Dataset: G-SET (GitHub, Winckedy/MCANet-Tiny). Classes: transverse crack, longitudinal crack, alligator crack, pothole, normal.

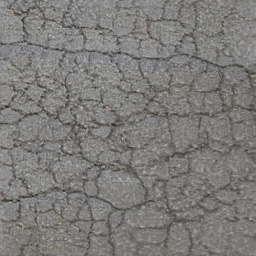
Label: alligator crack

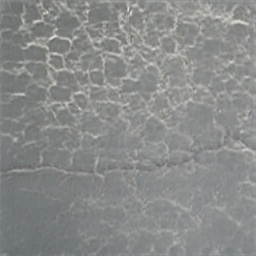
Label: alligator crack

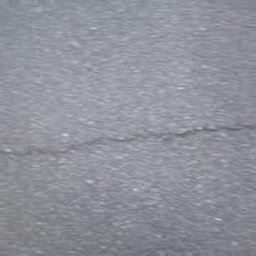
Label: transverse crack

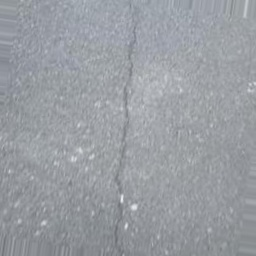
Label: longitudinal crack

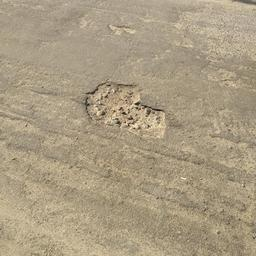
Label: pothole

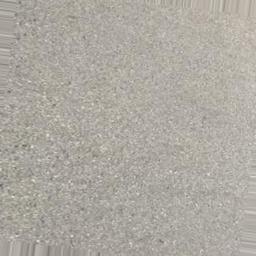
Label: normal
